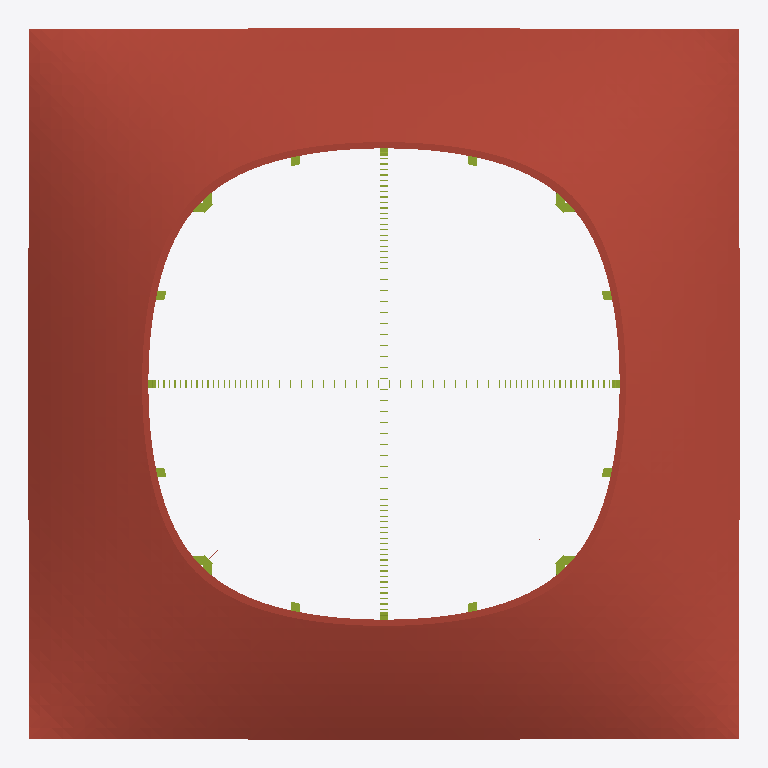
Plan cut of the same IFC building model at storey 'Roof' (level 0.00 m, cut at 1.40 m), seen from above with north up, elements coloured by IFC class: 10 members (olive), 1 roof (red-brown). Cut surfaces are drawn darker.
Extent 12.0 m × 12.0 m × 2.5 m (x, y, z). Storeys (1): Roof at 0.00 m. Elements (15): 14 IfcMember, 1 IfcSlab.

HEADER;
FILE_DESCRIPTION(('ViewDefinition[DesignTransferView]'),'2;1');
FILE_NAME('/dev/null','2026-11-17T13:57:34+08:00',(''),(''),'IfcOpenShell 0.9.0.post1','IfcOpenShell 0.9.0.post1','Nobody');
FILE_SCHEMA(('IFC4'));
ENDSEC;
DATA;
#1=IFCPROJECT('1bOIpFug1D0f2tTKPBoYUc',$,'Stress-line ribs vs optimised thickness',$,$,$,$,(#12),#7);
#14=IFCSITE('2l3AeNfVP0ewVqg5qSON8D',$,'Study site',$,$,#24,$,$,$,$,$,$,$,$);
#15=IFCBUILDING('2UXCegT8X46PI$ysCOtg9m',$,'Variant B',$,$,#29,$,$,$,$,$,$);
#16=IFCBUILDINGSTOREY('1HbwMtijP2pRJnCv5CX1VU',$,'Roof',$,$,#34,$,$,$,$);
#38=IFCSLAB('2RPcYjWRjCsQmSkeNNSOQX',$,'Shell B',$,$,#51,#45,$,.ROOF.);
#127=IFCMEMBER('1Svnfdb$L4ovTEhNCNtTKv',$,'Rib B-4',$,'Rib',#139,#134,$,.USERDEFINED.);
#295=IFCMEMBER('2AMtjvnjj9cum8hEQa30HQ',$,'Rib B-11',$,'Rib',#307,#302,$,.USERDEFINED.);
#79=IFCMEMBER('12gVrKuW15Lv60WDqk6bkB',$,'Rib B-2',$,'Rib',#91,#86,$,.USERDEFINED.);
#175=IFCMEMBER('1QKktHOyb19gUVqRRiX2fv',$,'Rib B-6',$,'Rib',#187,#182,$,.USERDEFINED.);
#103=IFCMEMBER('3dfTFxvJr6g8R52YDvytnr',$,'Rib B-3',$,'Rib',#115,#110,$,.USERDEFINED.);
#151=IFCMEMBER('0NnaXKn4z4zBJSgR0MTf46',$,'Rib B-5',$,'Rib',#163,#158,$,.USERDEFINED.);
#271=IFCMEMBER('2gkiJiHh9AyvxGo79Vz3os',$,'Rib B-10',$,'Rib',#283,#278,$,.USERDEFINED.);
#319=IFCMEMBER('1xEjB6v$H0oPNts7ss_sGU',$,'Rib B-12',$,'Rib',#331,#326,$,.USERDEFINED.);
#247=IFCMEMBER('1sw40upGLFTQt8PyiDP50W',$,'Rib B-9',$,'Rib',#259,#254,$,.USERDEFINED.);
#343=IFCMEMBER('14Cj$St7XDtxn0l_FKqFJU',$,'Rib B-13',$,'Rib',#355,#350,$,.USERDEFINED.);
ENDSEC;
